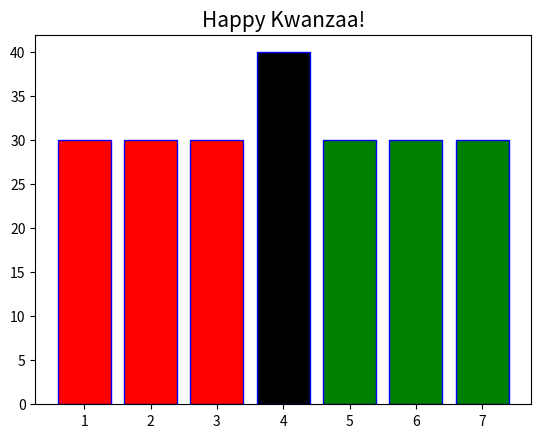

Reproduce this figure in Python.
import numpy as np
import matplotlib.pyplot as plt

# create a dataset
height = [30, 30, 30, 40, 30, 30, 30]
bars = ('1', '2', '3', '4', '5', '6', '7')
x_pos = np.arange(len(bars))

# Create bars w/ diff colors
plt.bar(x_pos, height, color=['red', 'red', 'red', 'black', 'green', 'green', 'green'], edgecolor='blue')

# Create names on the x-axis
plt.xticks(x_pos, bars)
plt.title('Happy Kwanzaa!', fontsize=15)

# Show graph
plt.show()